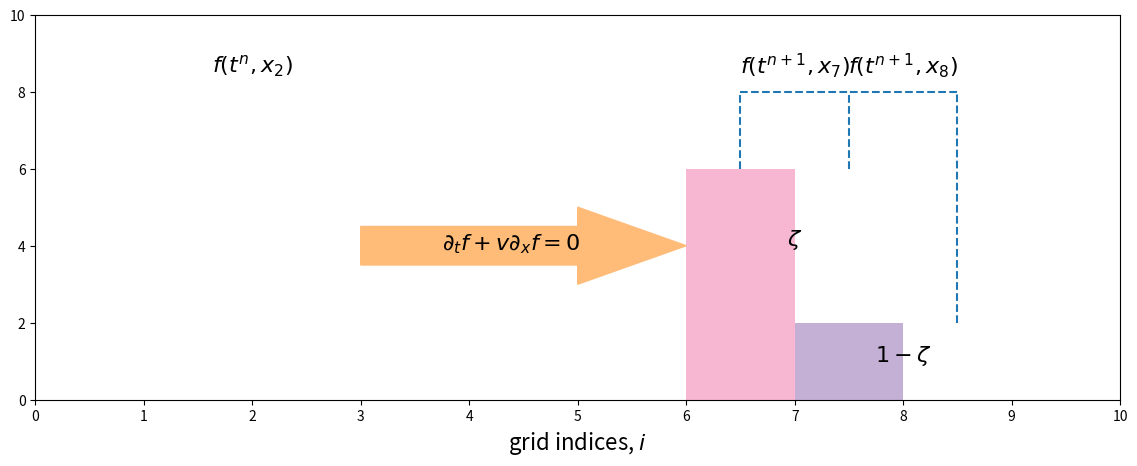

Python code for this plot: (Note: this script raises an exception after producing the figure.)
#!/usr/bin/env python
import matplotlib.pyplot as plt

# set up the figure
fig = plt.figure()
fig.set_size_inches(14,5)
ax = fig.add_subplot(111)
ax.set_xlim(0,10)
ax.set_ylim(0,10)

# color schemes

tableau20 = [(31, 119, 180), (174, 199, 232), (255, 127, 14), (255, 187, 120),
             (44, 160, 44), (152, 223, 138), (214, 39, 40), (255, 152, 150),
             (148, 103, 189), (197, 176, 213), (140, 86, 75), (196, 156, 148),
             (227, 119, 194), (247, 182, 210), (127, 127, 127), (199, 199, 199),
             (188, 189, 34), (219, 219, 141), (23, 190, 207), (158, 218, 229)]

# Scale the RGB values to the [0, 1] range, which is the format matplotlib accepts.
for i in range(len(tableau20)):
    r, g, b = tableau20[i]
    tableau20[i] = (r / 255., g / 255., b / 255.)

prepoint = 2
width = 1
halfwidth = width / 2.
left_edge = prepoint - halfwidth
right_edge = prepoint + halfwidth
height = 8.

plt.bar(left_edge, height, width = width, color = [1,1,1], linestyle = 'dashed')
plt.text(prepoint, height + 0.5, r'$f(t^n, x_2)$', ha = 'center', fontsize = 16)
abscissa = range(11)
plt.xticks(abscissa)



postpoint = 7.25
postpoint_int = postpoint - (postpoint % 1)
left_edge = postpoint - halfwidth
right_edge = postpoint + halfwidth

# cell at i = 7
#plt.bar(postpoint_int - halfwidth, height, width = width, color = [1,1,1], linestyle = 'dashed')
plt.vlines(6.5, 0.75*height, height, linestyles = 'dashed')
plt.hlines(height, 6.5, 7.5, linestyles = 'dashed')

# cell at i = 8
#plt.bar(postpoint_int + 1 - halfwidth, height, width = width, color = [1,1,1], linestyle = 'dashed')

plt.vlines(8.5, .25*height, height, linestyles = 'dashed')
plt.hlines(height, 8.5, 7.5, linestyles = 'dashed')

# cell interface line at 7.5
plt.vlines(7.5, .75*height, height, linestyles = 'dashed')

# shade overlap fractions on cells at i = 7 and i = 8

# shading overlap of cell i = 7
plt.bar(7 - halfwidth, .75*height, width = width, color = tableau20[13])
plt.bar(7 + halfwidth, .25*height, width = width, color = tableau20[9])

# label fractional parts of remapped cells
plt.text(7, 4, r'$\zeta$', ha = 'center', fontsize = 16)
plt.text(8,1, r'$1 - \zeta$', ha = 'center', fontsize = 16)

# label remapped cells according to location at t + dt

plt.text(7, height + 0.5, r'$f(t^{n+1},x_7)$', ha = 'center', fontsize = 16)
plt.text(8, height + 0.5, r'$f(t^{n+1},x_8)$', ha = 'center', fontsize = 16)

arrow_length = 2
plt.arrow(3, 4, arrow_length, 0, width = 1, head_width = 2, head_length = 1, color = tableau20[3])
plt.text(3.75, 3.9, r'$\partial_t f + v\partial_x f = 0$', fontsize = 16)

plt.xlabel('grid indices, $i$', fontsize = 16)



# left and right boundaries
xmin = 1
xmax = 9

plt.savefig('./../fig/remap.png')
